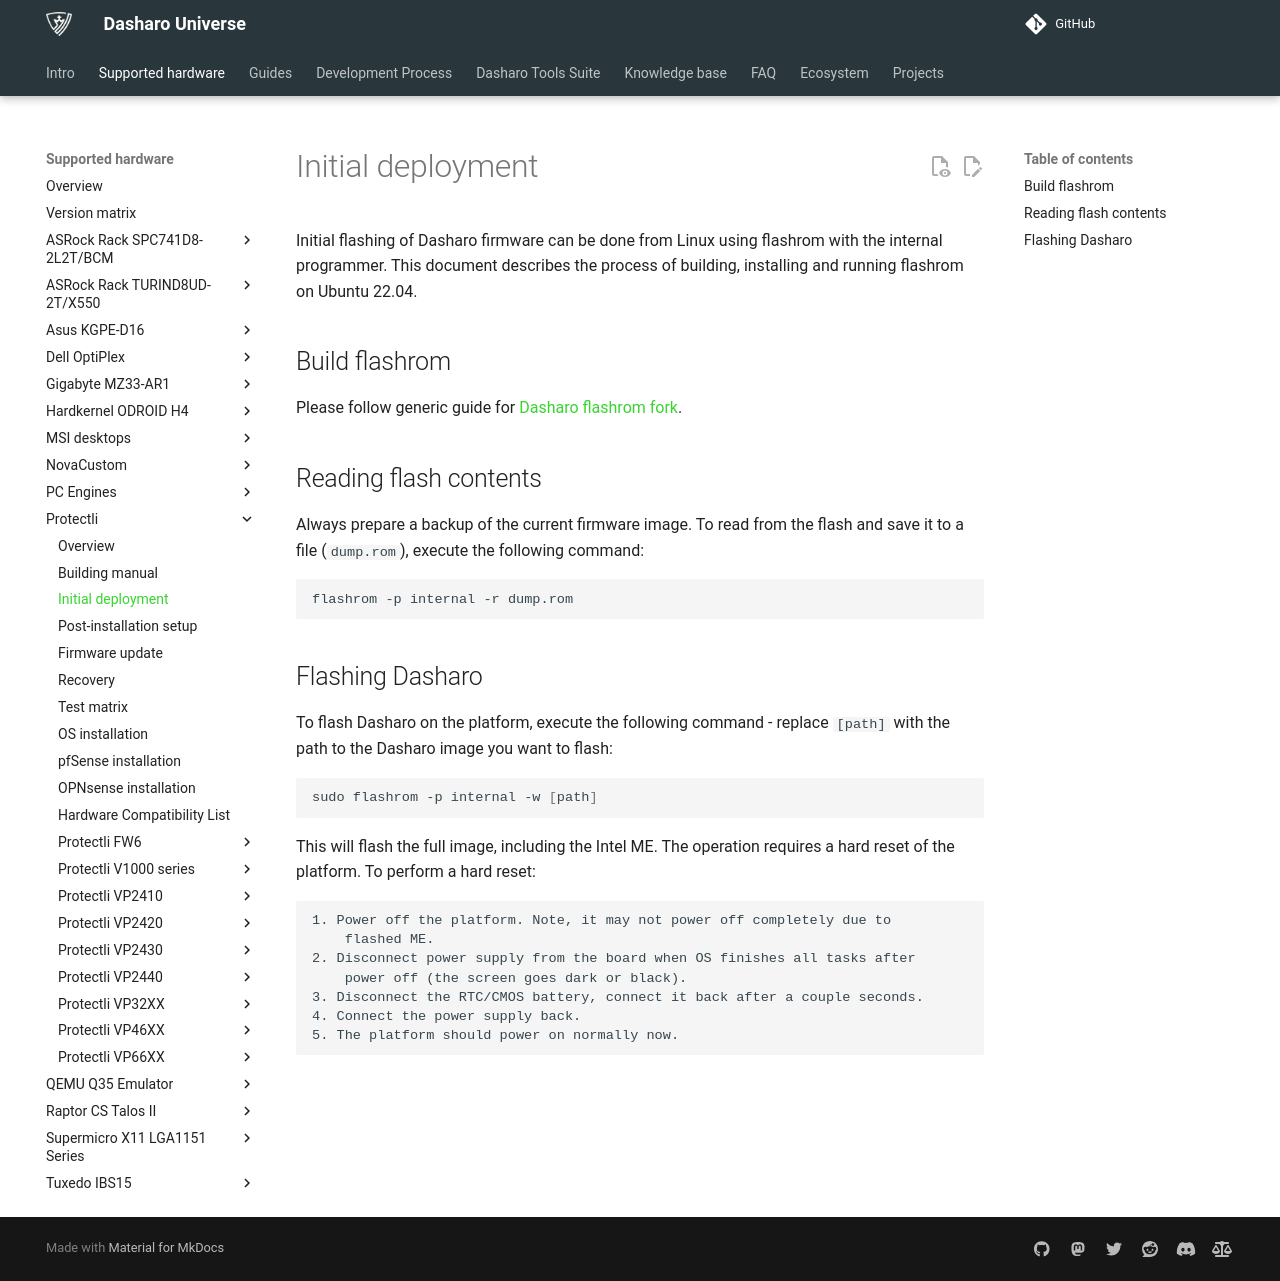

repository: Dasharo/docs · page: unified/protectli/initial-deployment/index.html · generator: mkdocs

# Initial deployment

Initial flashing of Dasharo firmware can be done from Linux using flashrom with
the internal programmer. This document describes the process of building,
installing and running flashrom on Ubuntu 22.04.

## Build flashrom

Please follow generic guide for [Dasharo flashrom fork](../../osf-trivia-list/deployment.md#how-to-install-dasharo-flashrom-fork).

## Reading flash contents

Always prepare a backup of the current firmware image. To read from the flash
and save it to a file (`dump.rom`), execute the following command:

```bash
flashrom -p internal -r dump.rom
```

## Flashing Dasharo

To flash Dasharo on the platform, execute the following command - replace `[path]`
with the path to the Dasharo image you want to flash:

```bash
sudo flashrom -p internal -w [path]
```

This will flash the full image, including the Intel ME. The operation
requires a hard reset of the platform. To perform a hard reset:

    1. Power off the platform. Note, it may not power off completely due to
        flashed ME.
    2. Disconnect power supply from the board when OS finishes all tasks after
        power off (the screen goes dark or black).
    3. Disconnect the RTC/CMOS battery, connect it back after a couple seconds.
    4. Connect the power supply back.
    5. The platform should power on normally now.
